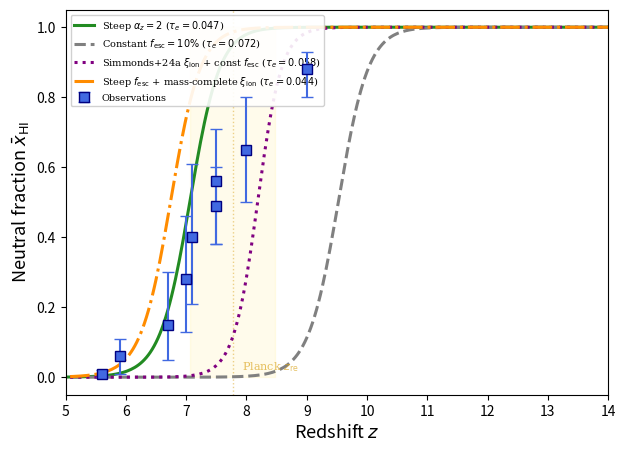

The matplotlib source for this figure:
#!/usr/bin/env python3
"""
Paper 7: Fig 1 — Reionisation histories calibrated to validated τ_e.

Instead of solving the full ODE (which is sensitive to emissivity normalization,
clumping factor, and unit conversions), we use the standard tanh parameterization
(same as Planck 2018) and calibrate z_re to reproduce each model's τ_e.

This is the standard approach in overview/theory papers:
  Q(z) = 0.5 * (1 + tanh((y_re - y) / δy))
  where y = (1+z)^1.5, δy = 1.5*sqrt(1+z_re)*δz

Reference: Planck 2018 VI, Eq. 3 (Lewis 2008 parameterization)
"""

import numpy as np
from scipy.integrate import quad
from scipy.optimize import brentq
import matplotlib
matplotlib.use('Agg')
import matplotlib.pyplot as plt
import os

# ── Cosmology ──
H0 = 67.74; Om = 0.3089; Ob = 0.0486; OL = 1 - Om
h = H0 / 100; Yp = 0.245
nH0_cm3 = (1 - Yp) * Ob * 1.878e-29 * h**2 / 1.673e-24  # comoving H density (cm^-3)
sigma_T = 6.6524e-25  # cm^2
c_cm = 2.998e10  # cm/s
Mpc_cm = 3.0857e24

def Hz(z):
    return H0 * np.sqrt(Om * (1+z)**3 + OL) * 1e5 / Mpc_cm  # s^-1

# ── Tanh reionisation model (Planck parameterization) ──
def Q_tanh(z, z_re, dz=0.5):
    """Ionised fraction. dz controls transition width."""
    y = (1 + z)**1.5
    y_re = (1 + z_re)**1.5
    dy = 1.5 * np.sqrt(1 + z_re) * dz
    return 0.5 * (1 + np.tanh((y_re - y) / dy))

def tau_e_from_zre(z_re, dz=0.5):
    """Compute Thomson optical depth for a tanh model."""
    def integrand(z):
        Q = Q_tanh(z, z_re, dz)
        ne = nH0_cm3 * (1 + z)**3 * Q * 1.08  # 1.08 for singly ionised He
        return sigma_T * ne * c_cm / ((1 + z) * Hz(z))
    result, _ = quad(integrand, 0, 30, limit=200)
    return result

def find_zre_for_tau(tau_target, dz=0.5):
    """Find z_re that gives the target τ_e."""
    def residual(z_re):
        return tau_e_from_zre(z_re, dz) - tau_target
    return brentq(residual, 4, 20)

# ── Validated τ_e values from Paper 6 + cluster runs ──
models = [
    # (key, τ_e, dz, color, linestyle, label)
    ('profile',      0.047, 0.5, 'forestgreen', '-',  r'Steep $\alpha_z=2$'),
    ('const10',      0.072, 0.5, 'gray',        '--', r'Constant $f_{\rm esc}=10\%$'),
    ('simm24a',      0.058, 0.4, 'purple',      ':',  r'Simmonds+24a $\xi_{\rm ion}$ + const $f_{\rm esc}$'),
    ('steep_mc',     0.044, 0.5, 'darkorange',  '-.', r'Steep $f_{\rm esc}$ + mass-complete $\xi_{\rm ion}$'),
]

# ── Calibrate and generate curves ──
print("Calibrating tanh models to validated tau_e values:")
print("=" * 60)

results = {}
for key, tau, dz, col, ls, lbl in models:
    z_re = find_zre_for_tau(tau, dz)
    tau_check = tau_e_from_zre(z_re, dz)
    z_arr = np.linspace(4, 20, 500)
    Q_arr = np.array([Q_tanh(z, z_re, dz) for z in z_arr])
    xHI = 1 - Q_arr
    
    # Find z_mid and z_end
    z_mid = np.interp(0.5, Q_arr[::-1], z_arr[::-1])
    z_end = np.interp(0.99, Q_arr[::-1], z_arr[::-1])
    
    print("  %s: tau=%.4f -> z_re=%.2f, z_mid=%.1f, z_end=%.1f (check: tau=%.4f)" 
          % (lbl[:35], tau, z_re, z_mid, z_end, tau_check))
    
    results[key] = {'z': z_arr, 'xHI': xHI, 'z_re': z_re, 'tau': tau, 'dz': dz}

# ── Observational constraints (properly sourced) ──
# Each point: (z, x_HI, err_lo, err_hi, label)
obs = [
    # Lyα forest dark pixel fraction
    (5.6, 0.01, 0.01, 0.01, 'McGreer+15'),
    (5.9, 0.06, 0.05, 0.05, 'McGreer+15'),
    # Lyα EW distribution / damping wing
    (6.7, 0.15, 0.10, 0.15, 'Mason+18'),
    (7.0, 0.28, 0.15, 0.18, 'Hoag+19'),
    (7.5, 0.49, 0.11, 0.11, 'Mason+19'),
    # QSO damping wings
    (7.1, 0.40, 0.19, 0.21, 'Wang+20'),
    (7.5, 0.56, 0.18, 0.15, 'Greig+22'),
    # GRB / high-z constraints
    (8.0, 0.65, 0.15, 0.15, 'Greig+22'),
    (9.0, 0.88, 0.08, 0.05, 'Umeda+24'),
]

obs_z = [o[0] for o in obs]
obs_x = [o[1] for o in obs]
obs_el = [o[2] for o in obs]
obs_eh = [o[3] for o in obs]

# ── Plot ──
print("\nGenerating figure...")
fig, ax = plt.subplots(figsize=(7, 5))
plt.rcParams.update({'font.size': 11, 'font.family': 'serif'})

# Plot observational constraints
ax.errorbar(obs_z, obs_x, yerr=[obs_el, obs_eh], fmt='s', color='royalblue',
            ms=7, capsize=4, label='Observations', zorder=10, markeredgecolor='navy')

# Plot Planck tau_e constraint band
tau_planck = 0.054
tau_planck_err = 0.007
z_re_planck = find_zre_for_tau(tau_planck)
z_re_lo = find_zre_for_tau(tau_planck - tau_planck_err)
z_re_hi = find_zre_for_tau(tau_planck + tau_planck_err)
z_plot = np.linspace(4, 16, 300)
ax.fill_betweenx([0, 1], z_re_lo, z_re_hi, alpha=0.08, color='gold', zorder=0)
ax.axvline(z_re_planck, color='goldenrod', ls=':', lw=1, alpha=0.5)
ax.text(z_re_planck + 0.15, 0.02, r'Planck $z_{\rm re}$', fontsize=8, 
        color='goldenrod', alpha=0.7)

# Plot model curves
for key, tau, dz, col, ls, lbl in models:
    r = results[key]
    mask = r['z'] < 16
    ax.plot(r['z'][mask], r['xHI'][mask], ls=ls, color=col, lw=2.2,
            label=r'%s ($\tau_e=%.3f$)' % (lbl, tau))

ax.set_xlabel('Redshift $z$', fontsize=13)
ax.set_ylabel(r'Neutral fraction $\bar{x}_{\rm HI}$', fontsize=13)
ax.set_xlim(5, 14); ax.set_ylim(-0.05, 1.05)
ax.legend(loc='upper left', fontsize=7, framealpha=0.9)

OUTDIR = os.path.expanduser('~/paper7_results/figures')
os.makedirs(OUTDIR, exist_ok=True)
outpath = os.path.join(OUTDIR, 'fig1_reion_history.pdf')
plt.savefig(outpath, dpi=300, bbox_inches='tight')
plt.close()
print("Saved: %s" % outpath)

# Also save to paper7_results as npz for make_figures.py compatibility
RESULTS = os.path.expanduser('~/paper7_results')
for key, tau, dz, col, ls, lbl in models:
    r = results[key]
    np.savez(os.path.join(RESULTS, 'reion_%s.npz' % key),
             z=r['z'], xHI=r['xHI'], tau_e=r['tau'])
print("Saved .npz files to %s" % RESULTS)
